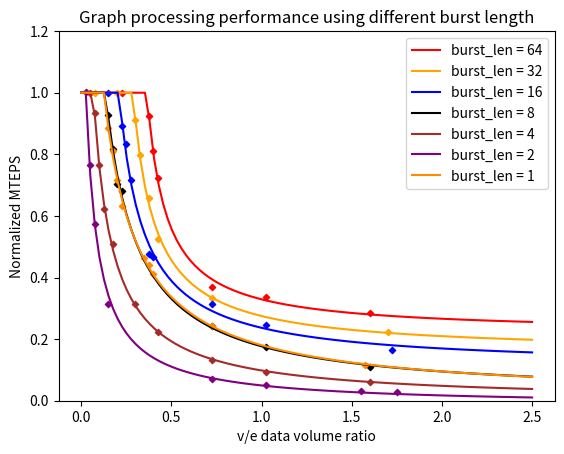

This chart was generated by the following Python code:
import numpy as np
from scipy.optimize import curve_fit
import matplotlib.pyplot as plt

Max_MTEPS = 1171
scale = Max_MTEPS

def inverse_proportion(x, a, b, c):
    return a / (x + b) + c

## curve fit for differnet burst length
## burst_length = 64

x_burst_64 = np.array([0.375,0.4,0.425,0.725,1.025,1.6])
y_burst_64 = np.array([1082,950,845,432,395,335]) / scale

params, covariance = curve_fit(inverse_proportion, x_burst_64, y_burst_64)
a_burst_64, b_burst_64, c_burst_64 = params

## burst_length = 32
x_burst_32 = np.array([0.3,0.325,0.375,0.425,0.725,1.7])
y_burst_32 = np.array([1069,935,772,614,390,262]) / scale

params, covariance = curve_fit(inverse_proportion, x_burst_32, y_burst_32)
a_burst_32, b_burst_32, c_burst_32 = params


## burst_length = 16
x_burst_16 = np.array([0.225,0.25,0.275,0.375,0.4,0.725,1.025,1.725])
y_burst_16 = np.array([1044,977,841,557,547,366,289,193]) / scale

params, covariance = curve_fit(inverse_proportion, x_burst_16, y_burst_16)
a_burst_16, b_burst_16, c_burst_16 = params

## burst_length = 8
x_burst_8 = np.array([0.15,0.175,0.2,0.225,0.725,1.025,1.6])
y_burst_8 = np.array([1085,958,825,797,285,203,129]) / scale

params, covariance = curve_fit(inverse_proportion, x_burst_8, y_burst_8)
a_burst_8, b_burst_8, c_burst_8 = params

## burst_length = 4
x_burst_4 = np.array([0.075,0.1,0.125,0.175,0.3,0.425,0.725,1.025,1.6])
y_burst_4 = np.array([1095,896,730,594,366,263,155,110,72]) / scale

params, covariance = curve_fit(inverse_proportion, x_burst_4, y_burst_4)
a_burst_4, b_burst_4, c_burst_4 = params

## burst_length = 2
x_burst_2 = np.array([0.025,0.05,0.075,0.15,0.725,1.025,1.55, 1.75])
y_burst_2 = np.array([1175,896,673,368,81,58,38,34]) / scale

params, covariance = curve_fit(inverse_proportion, x_burst_2, y_burst_2)
a_burst_2, b_burst_2, c_burst_2 = params

## burst_length = 1
x_burst_1 = np.array([0.15,0.175,0.2,0.225,0.35,0.375,0.4,0.725,1.575])
y_burst_1 = np.array([1035,950,841,740,543,515,480,283,136]) / scale

params, covariance = curve_fit(inverse_proportion, x_burst_1, y_burst_1)
a_burst_1, b_burst_1, c_burst_1 = params

## The MTEPS curve contains a static value and a inverse_proportion
x_fit = np.linspace(0, 2.5, 100) ## set x range [0, 5]
y_fit_64 = inverse_proportion(x_fit, a_burst_64, b_burst_64, c_burst_64) 
y_fit_32 = inverse_proportion(x_fit, a_burst_32, b_burst_32, c_burst_32) 
y_fit_16 = inverse_proportion(x_fit, a_burst_16, b_burst_16, c_burst_16) 
y_fit_8 = inverse_proportion(x_fit, a_burst_8, b_burst_8, c_burst_8) 
y_fit_4 = inverse_proportion(x_fit, a_burst_4, b_burst_4, c_burst_4) 
y_fit_2 = inverse_proportion(x_fit, a_burst_2, b_burst_2, c_burst_2) 
y_fit_1 = inverse_proportion(x_fit, a_burst_1, b_burst_1, c_burst_1) 
for y in range(len(x_fit)):
    if (y_fit_64[y] > 1):
        y_fit_64[y] = 1
    elif (y_fit_64[y] < 0):
        y_fit_64[y] = 1
    
    if (y_fit_32[y] > 1):
        y_fit_32[y] = 1
    elif (y_fit_32[y] < 0):
        y_fit_32[y] = 1

    if (y_fit_16[y] > 1):
        y_fit_16[y] = 1
    elif (y_fit_16[y] < 0):
        y_fit_16[y] = 1

    if (y_fit_8[y] > 1):
        y_fit_8[y] = 1
    elif (y_fit_8[y] < 0):
        y_fit_8[y] = 1

    if (y_fit_4[y] > 1):
        y_fit_4[y] = 1
    elif (y_fit_4[y] < 0):
        y_fit_4[y] = 1

    if (y_fit_2[y] > 1):
        y_fit_2[y] = 1
    elif (y_fit_2[y] < 0):
        y_fit_2[y] = 1

    if (y_fit_1[y] > 1):
        y_fit_1[y] = 1
    elif (y_fit_1[y] < 0):
        y_fit_1[y] = 1

## plt.scatter(x_data, y_data * scale, label='Original Data')
plt.plot(x_fit, y_fit_64, label='burst_len = 64', color='red')
plt.scatter(x_burst_64, y_burst_64, color='red', marker="D", s=10)
x_extend_64 = np.array([0.05, 0.225])
y_extend_64 = np.array([1.0 , 1.0])
plt.scatter(x_extend_64, y_extend_64, color='red', marker="D", s=10)

plt.plot(x_fit, y_fit_32, label='burst_len = 32', color='orange')
plt.scatter(x_burst_32, y_burst_32, color='orange', marker="D", s=10)
x_extend_32 = np.array([0.075, 0.2])
y_extend_32 = np.array([1.0 , 1.0])
plt.scatter(x_extend_32, y_extend_32, color='orange', marker="D", s=10)

plt.plot(x_fit, y_fit_16, label='burst_len = 16', color='blue')
plt.scatter(x_burst_16, y_burst_16, color='blue', marker="D", s=10)
x_extend_16 = np.array([0.15])
y_extend_16 = np.array([1.0])
plt.scatter(x_extend_16, y_extend_16, color='blue', marker="D", s=10)

plt.plot(x_fit, y_fit_8, label='burst_len = 8', color='black')
plt.scatter(x_burst_8, y_burst_8, color='black', marker="D", s=10)

plt.plot(x_fit, y_fit_4, label='burst_len = 4', color='brown')
plt.scatter(x_burst_4, y_burst_4, color='brown', marker="D", s=10)

plt.plot(x_fit, y_fit_2, label='burst_len = 2', color='purple')
plt.scatter(x_burst_2, y_burst_2, color='purple', marker="D", s=10)

plt.plot(x_fit, y_fit_1, label='burst_len = 1', color='darkorange')
plt.scatter(x_burst_1, y_burst_1, color='darkorange', marker="D", s=10)


plt.ylim(0, 1.2)
plt.xlabel('v/e data volume ratio')
plt.ylabel('Normalized MTEPS')
plt.legend()
plt.title('Graph processing performance using different burst length')

plt.savefig('MTEPS_burst_length.png', dpi=300)